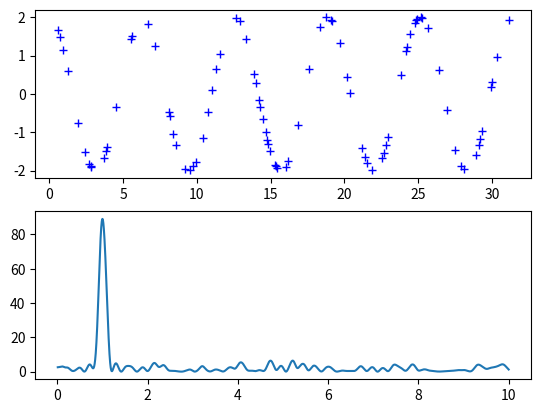

Source code (Python):
# -*- coding: utf-8 -*

import numpy as np
import scipy.signal
import matplotlib.pyplot as plt


"""First define some input parameters for the signal:"""
A = 2.
w = 1.
phi = 0.5 * np.pi
nin = 1000
nout = 10000
frac_points = 0.9 # Fraction of points to select

"""Randomly select a fraction of an array with timesteps:"""
r = np.random.rand(nin)
x = np.linspace(0.01, 10*np.pi, nin)
x = x[r >= frac_points]
normval = x.shape[0] # For normalization of the periodogram

"""Plot a sine wave for the selected times:"""
y = A * np.sin(w*x+phi)

"""Define the array of frequencies for which to compute the periodogram:"""
f = np.linspace(0.01, 10, nout)

"""Calculate Lomb-Scargle periodogram:"""
import scipy.signal as signal
pgram = signal.lombscargle(x, y, f)

print(x)
#print(y)
#print(f)
#print(pgram)
#exit()

"""Now make a plot of the input data:"""
plt.subplot(2, 1, 1)
plt.plot(x, y, 'b+')

"""Then plot the normalized periodogram:"""
plt.subplot(2, 1, 2)
plt.plot(f, pgram)#np.sqrt(4*(pgram/normval)))
plt.show()

exit()